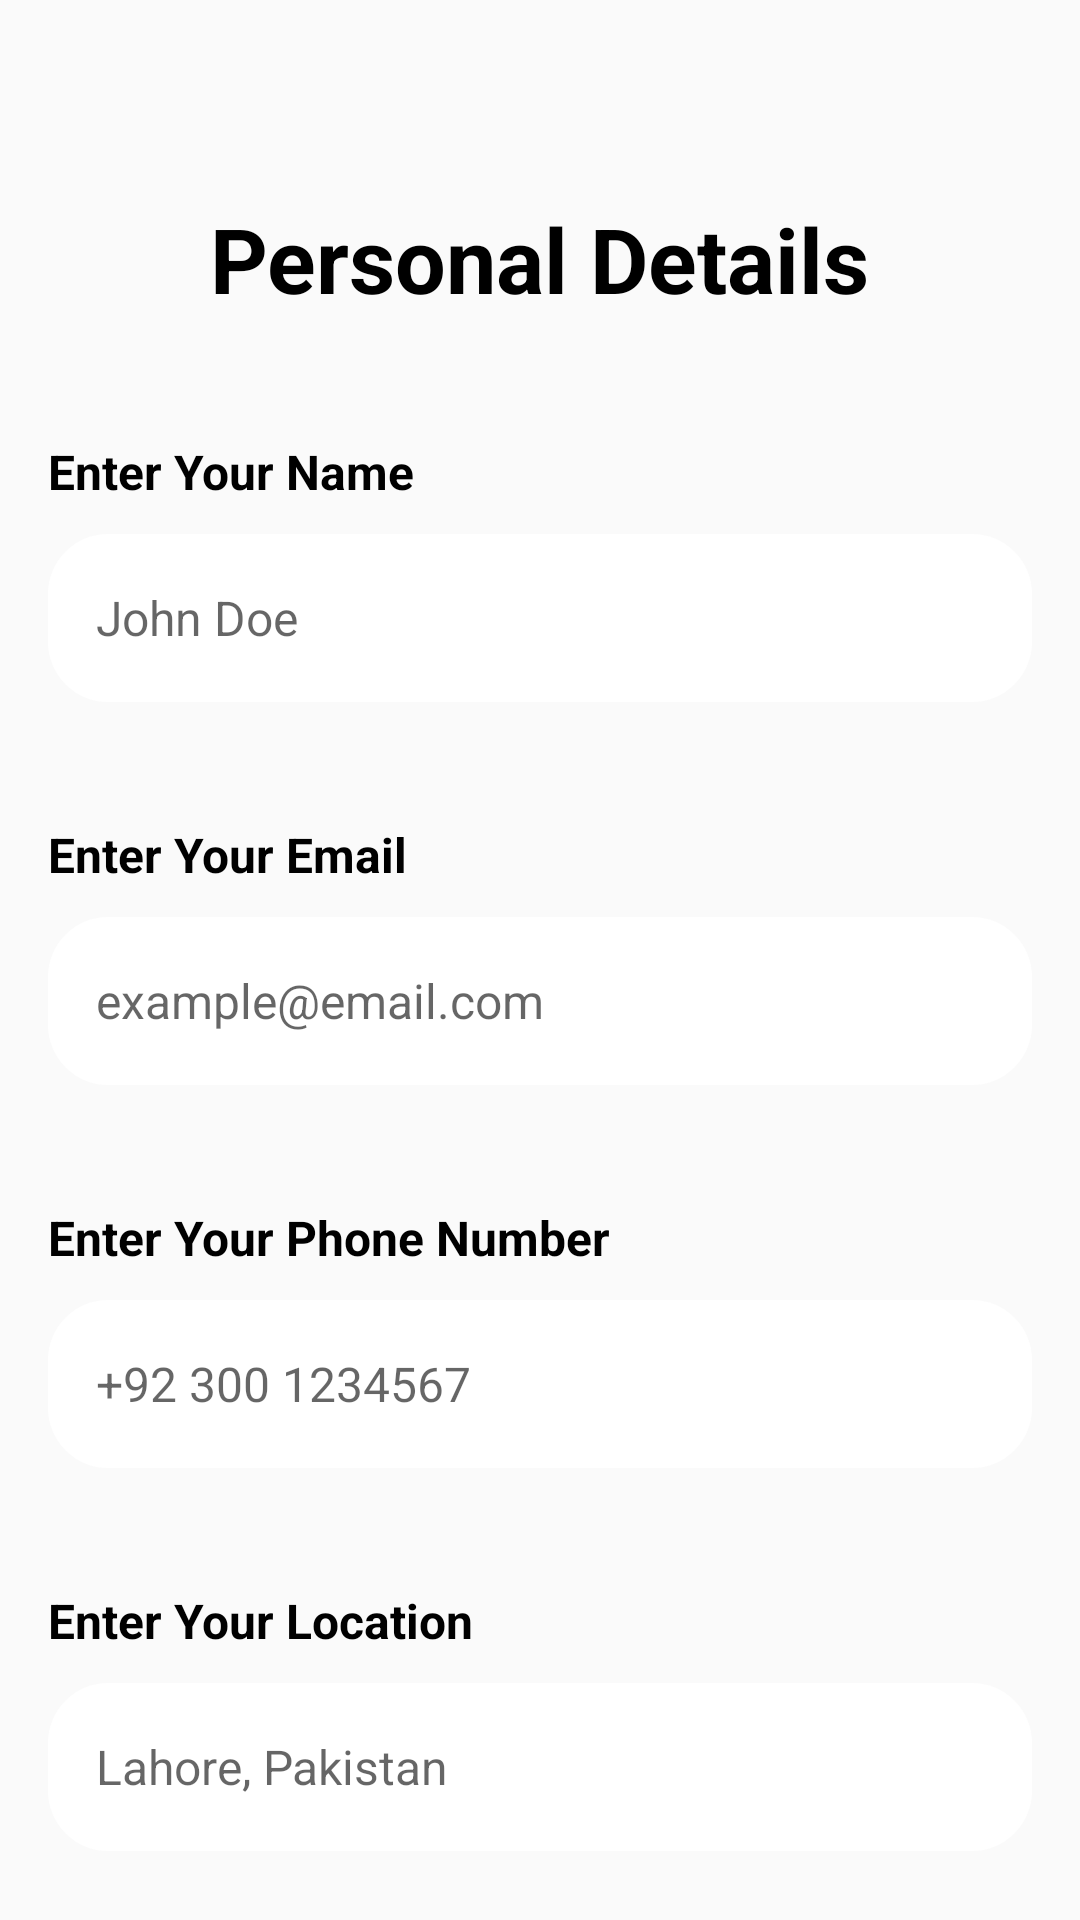

The Android layout XML behind this screen, and the referenced resources:
<!-- AndroidManifest.xml: activity theme Theme.AppCompat.Light.NoActionBar -->
<!-- res/layout/activity_personal_details.xml -->
<?xml version="1.0" encoding="utf-8"?>
<LinearLayout xmlns:android="http://schemas.android.com/apk/res/android"
    android:layout_width="match_parent"
    android:layout_height="match_parent"
    android:padding="16dp"
    android:background="@drawable/resume_background"
    android:orientation="vertical">

    <TextView
        android:layout_width="wrap_content"
        android:layout_height="wrap_content"
        android:text="Personal Details"
        android:layout_marginTop="50dp"
        android:textSize="30sp"
        android:textStyle="bold"
        android:layout_gravity="center_horizontal"
        android:textColor="@color/black"/>

    
    <TextView
        android:layout_width="wrap_content"
        android:layout_height="wrap_content"
        android:layout_marginTop="40dp"
        android:text="Enter Your Name"
        android:textSize="16sp"
        android:textColor="#000000"
        android:textStyle="bold"/>

    <EditText
        android:id="@+id/etName"
        android:layout_width="match_parent"
        android:layout_height="56dp"
        android:background="@drawable/rounded_edittext"
        android:hint="John Doe"
        android:padding="16dp"
        android:textColor="#000000"
        android:textSize="16sp"
        android:layout_marginTop="10dp"/>

    
    <TextView
        android:layout_width="wrap_content"
        android:layout_height="wrap_content"
        android:layout_marginTop="40dp"
        android:text="Enter Your Email"
        android:textSize="16sp"
        android:textColor="#000000"
        android:textStyle="bold"/>

    <EditText
        android:id="@+id/etEmail"
        android:layout_width="match_parent"
        android:layout_height="56dp"
        android:background="@drawable/rounded_edittext"
        android:hint="example@email.com"
        android:inputType="textEmailAddress"
        android:padding="16dp"
        android:layout_marginTop="10dp"
        android:textColor="#000000"
        android:textSize="16sp"/>

    
    <TextView
        android:layout_width="wrap_content"
        android:layout_height="wrap_content"
        android:layout_marginTop="40dp"
        android:text="Enter Your Phone Number"
        android:textSize="16sp"
        android:textColor="#000000"
        android:textStyle="bold"/>

    <EditText
        android:id="@+id/etPhone"
        android:layout_width="match_parent"
        android:layout_height="56dp"
        android:background="@drawable/rounded_edittext"
        android:hint="+92 300 1234567"
        android:inputType="phone"
        android:padding="16dp"
        android:textColor="#000000"
        android:layout_marginTop="10dp"
        android:textSize="16sp"/>

    
    <TextView
        android:layout_width="wrap_content"
        android:layout_height="wrap_content"
        android:layout_marginTop="40dp"
        android:text="Enter Your Location"
        android:textSize="16sp"
        android:textColor="#000000"
        android:textStyle="bold"/>

    <EditText
        android:id="@+id/etLocation"
        android:layout_width="match_parent"
        android:layout_height="56dp"
        android:background="@drawable/rounded_edittext"
        android:hint="Lahore, Pakistan"
        android:inputType="text"
        android:padding="16dp"
        android:layout_marginTop="10dp"
        android:textColor="#000000"
        android:textSize="16sp"/>

    
    <LinearLayout
        android:layout_width="match_parent"
        android:layout_height="wrap_content"
        android:orientation="horizontal"
        android:gravity="center"
        android:paddingTop="16dp">

        <Button
            android:id="@+id/btnSave"
            android:layout_width="wrap_content"
            android:layout_height="52dp"
            android:layout_alignParentBottom="true"
            android:layout_marginBottom="40dp"
            android:text="Save"
            android:textColor="@color/white"
            android:background="@drawable/rounded_button1"
            android:layout_marginEnd="8dp"
            android:layout_marginTop="40dp"/>

        <Button
            android:id="@+id/btnCancel"
            android:text="Cancel"
            android:textColor="@color/white"
            android:background="@drawable/rounded_button1"
            android:layout_marginTop="40dp"
            android:layout_width="wrap_content"
            android:layout_height="52dp"
            android:layout_alignParentBottom="true"
            android:layout_marginBottom="40dp"/>
    </LinearLayout>

</LinearLayout>
<!-- resources referenced by this layout -->
<resources>
  <!-- drawable rounded_button1 (drawable) -->
  <?xml version="1.0" encoding="utf-8"?>
  <shape xmlns:android="http://schemas.android.com/apk/res/android">
      <corners android:radius="30dp"/>
      <solid android:color="#FFC300"/>
      <padding android:left="30dp" android:right="30dp"/>
  </shape>
  <!-- drawable rounded_edittext (drawable) -->
  <?xml version="1.0" encoding="utf-8"?>
  <shape xmlns:android="http://schemas.android.com/apk/res/android">
      <solid android:color="#FFFFFF"/>
      <corners android:radius="20dp"/>
      <padding android:left="20dp" android:right="20dp"/>
  </shape>
  <!-- not gathered from this repository: default colours our renderer supplied (Android Studio template values) -->
  <color name="black">#FF000000</color>
  <color name="white">#FFFFFFFF</color>
</resources>
